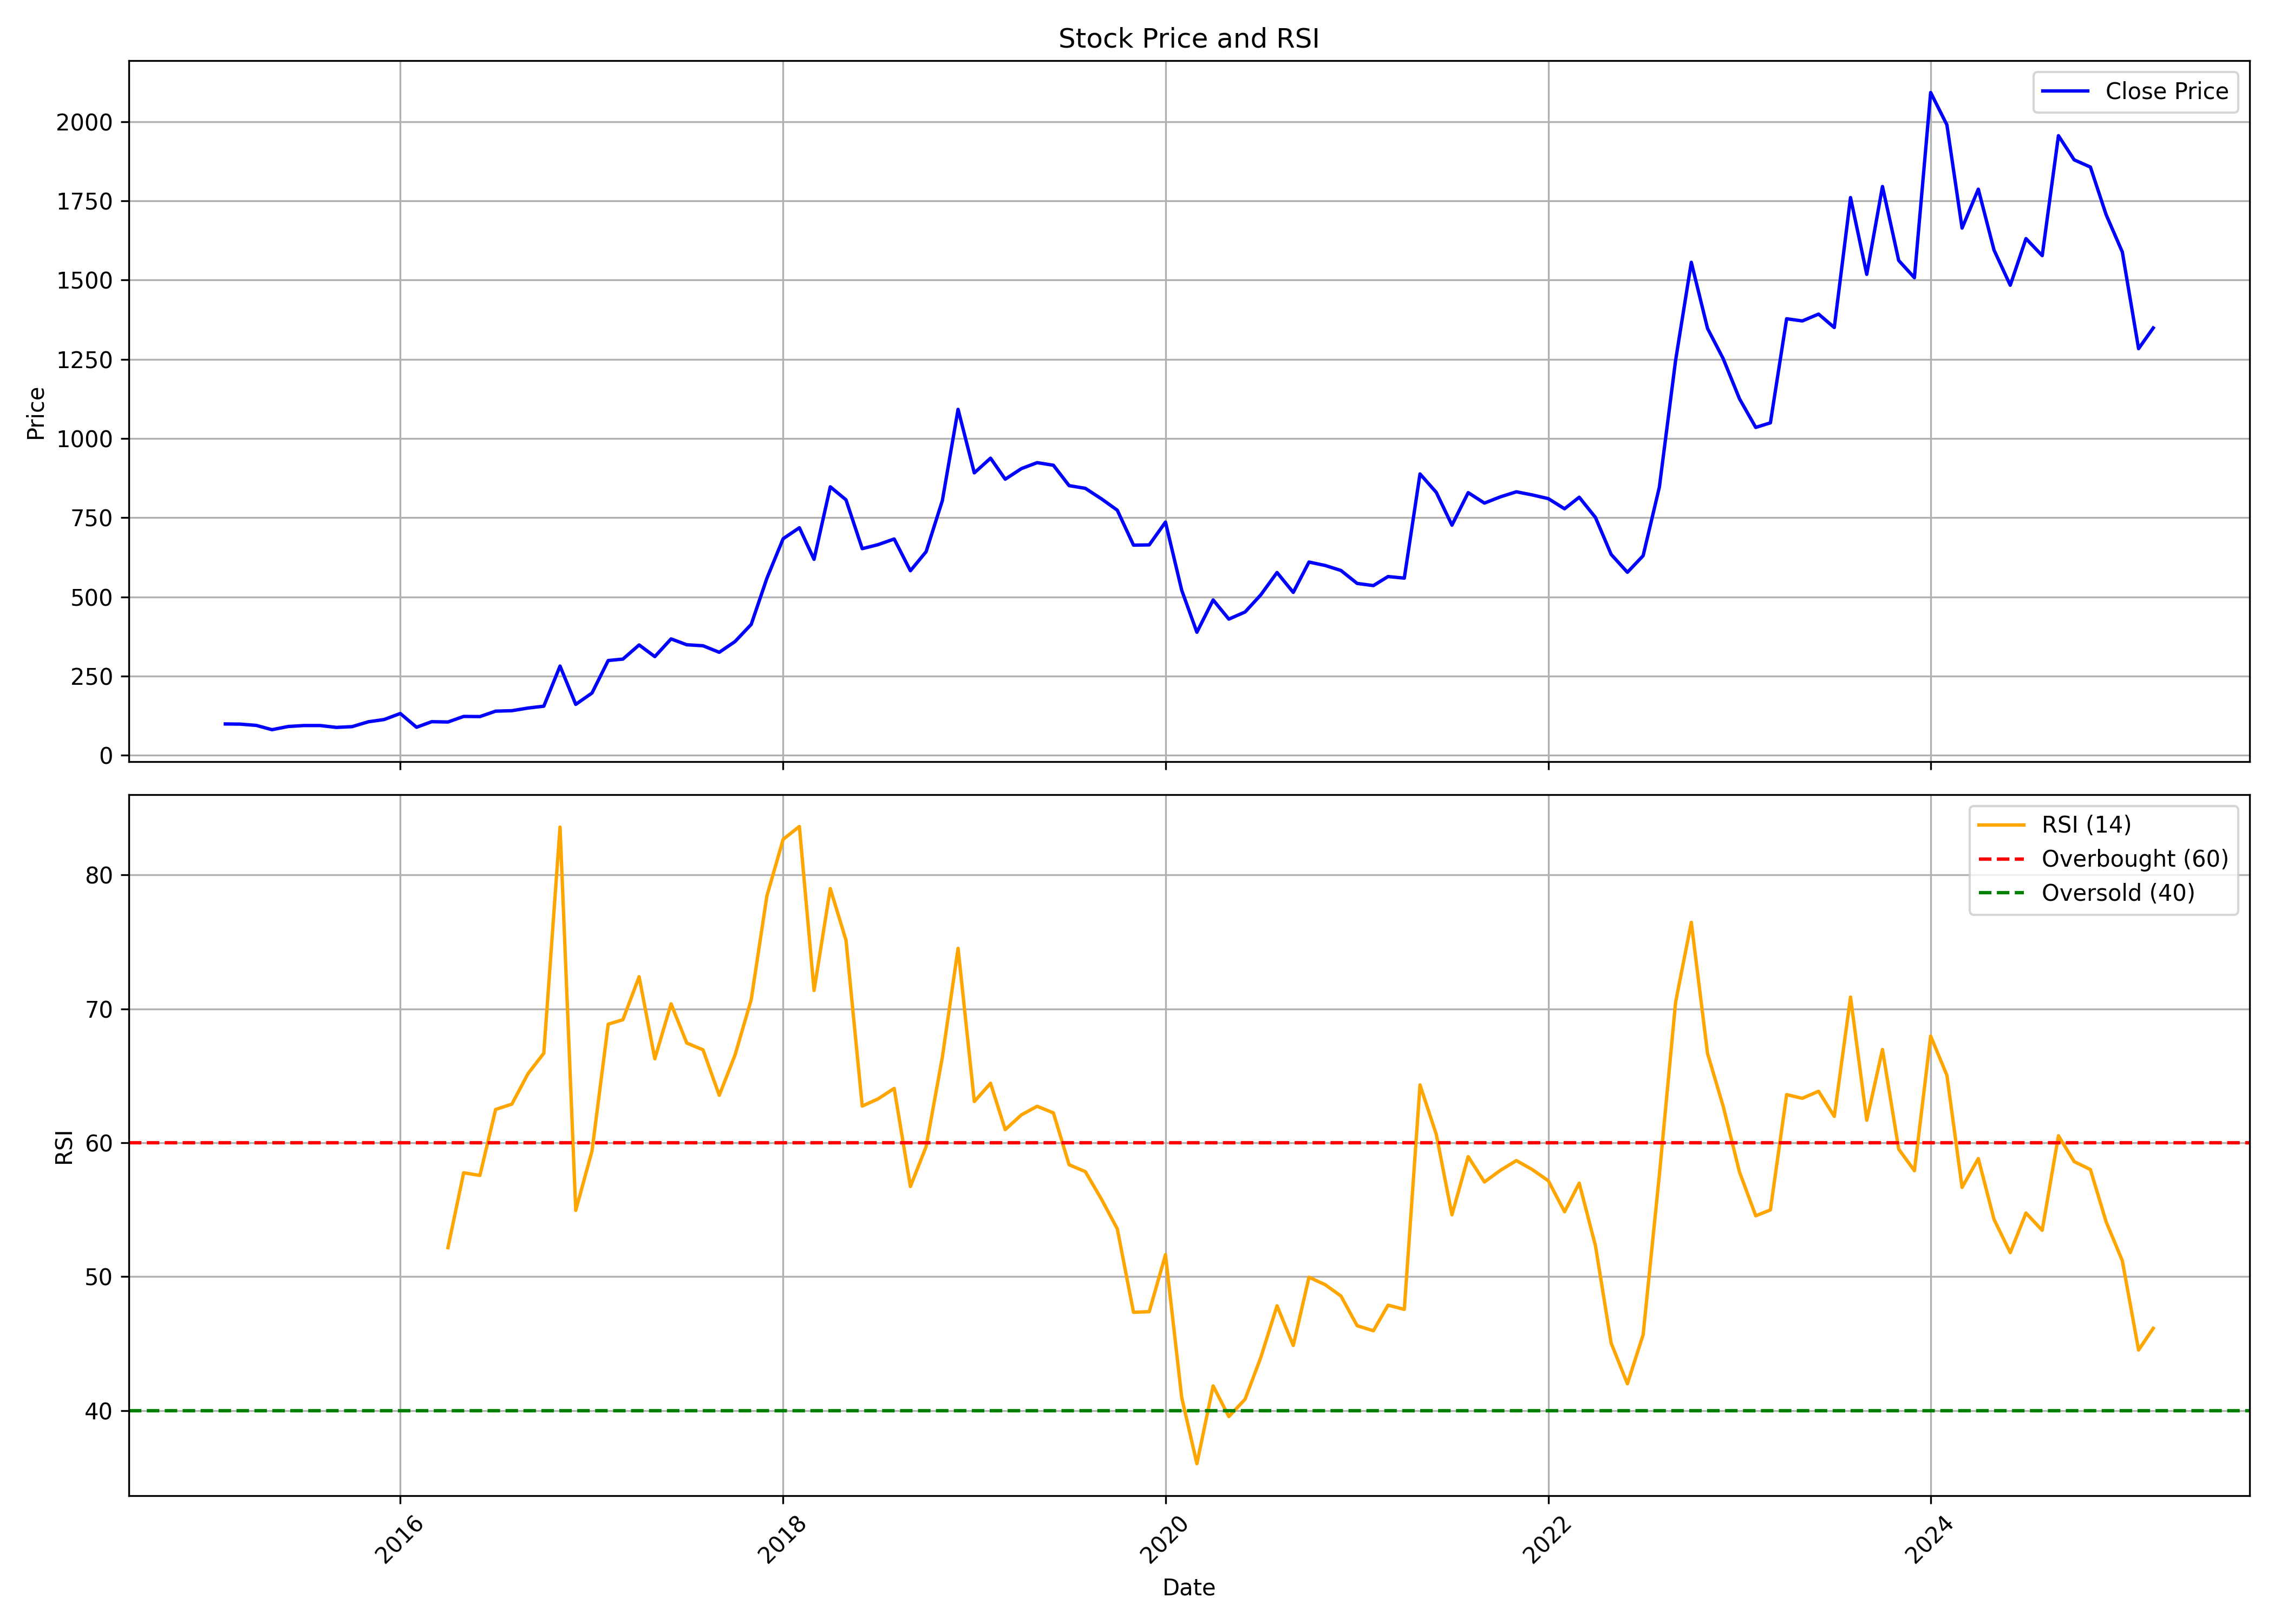

The file beside this chart, header and first rows:
, date, symbol, open, high, low, close, volume, rsi
0, 2015-02-01, APOLSINHOT, 63.76, 98.84, 63.76, 98.84, 3334, 
1, 2015-03-01, APOLSINHOT, 107.8, 148.2, 92.46, 98.36, 25972, 
2, 2015-04-01, APOLSINHOT, 93.83, 103, 81.85, 94.32, 5050, 
3, 2015-05-01, APOLSINHOT, 94.32, 100, 79.16, 80.77, 2456, 
4, 2015-06-01, APOLSINHOT, 84.79, 93.35, 78.53, 90.85, 5422, 
5, 2015-07-01, APOLSINHOT, 90.85, 102.1, 86.14, 93.83, 2194, 
6, 2015-08-01, APOLSINHOT, 96.24, 101.1, 86.86, 93.83, 2158, 
7, 2015-09-01, APOLSINHOT, 92.33, 93.16, 77.07, 87.94, 2082, 
8, 2015-10-01, APOLSINHOT, 90.35, 101.6, 83.54, 90.38, 5246, 
9, 2015-11-01, APOLSINHOT, 90.38, 116.6, 83.05, 105.8, 2632, 
10, 2015-12-01, APOLSINHOT, 100.9, 128.2, 94.78, 112.8, 6718, 
11, 2016-01-01, APOLSINHOT, 112.8, 139.5, 107.2, 131.9, 1934, 
12, 2016-02-01, APOLSINHOT, 131.9, 144.6, 88.42, 88.42, 3390, 
13, 2016-03-01, APOLSINHOT, 84.3, 108.6, 84.27, 106, 17002, 
14, 2016-04-01, APOLSINHOT, 106, 115.4, 99.78, 105, 4956, 52.17
15, 2016-05-01, APOLSINHOT, 105, 122.6, 105, 122.6, 5782, 57.76
16, 2016-06-01, APOLSINHOT, 122.6, 129.5, 115.3, 122.1, 2798, 57.56
17, 2016-07-01, APOLSINHOT, 122.1, 146.6, 122.1, 139.2, 1722, 62.49
18, 2016-08-01, APOLSINHOT, 136.8, 140.7, 116.8, 140.7, 1760, 62.88
19, 2016-09-01, APOLSINHOT, 141.3, 151.6, 135.4, 149.1, 5806, 65.17
20, 2016-10-01, APOLSINHOT, 149.6, 164.8, 142.2, 154.9, 4754, 66.69
21, 2016-11-01, APOLSINHOT, 162.5, 281.6, 154.5, 281.6, 4232, 83.57
22, 2016-12-01, APOLSINHOT, 295.7, 355.6, 159.8, 160.7, 7554, 54.95
23, 2017-01-01, APOLSINHOT, 153.2, 196.4, 147.1, 196.4, 2616, 59.38
24, 2017-02-01, APOLSINHOT, 188.8, 338.4, 187.4, 299.2, 12212, 68.85
25, 2017-03-01, APOLSINHOT, 289.4, 308.5, 235.9, 303.6, 7302, 69.19
26, 2017-04-01, APOLSINHOT, 309, 367.4, 304.2, 348.2, 4456, 72.4
27, 2017-05-01, APOLSINHOT, 348.2, 392.3, 305.1, 311.5, 37414, 66.27
28, 2017-06-01, APOLSINHOT, 313.9, 460.1, 309, 367.4, 28506, 70.37
29, 2017-07-01, APOLSINHOT, 367.9, 439, 340.9, 348.9, 20456, 67.45
30, 2017-08-01, APOLSINHOT, 345.2, 408.6, 298.9, 345.7, 10154, 66.94
31, 2017-09-01, APOLSINHOT, 335.3, 413, 302.9, 325, 23108, 63.54
32, 2017-10-01, APOLSINHOT, 325, 405.6, 325, 358.9, 15770, 66.53
33, 2017-11-01, APOLSINHOT, 378.1, 516.3, 358.9, 413.1, 60806, 70.68
34, 2017-12-01, APOLSINHOT, 405.3, 585.1, 384.1, 558.9, 95738, 78.44
35, 2018-01-01, APOLSINHOT, 567.9, 896.4, 567.9, 683.7, 129658, 82.66
36, 2018-02-01, APOLSINHOT, 666.7, 776.4, 607.3, 718.3, 38480, 83.62
37, 2018-03-01, APOLSINHOT, 735, 746.5, 610.2, 618.5, 18444, 71.37
38, 2018-04-01, APOLSINHOT, 629.3, 865.3, 624.9, 847.4, 104608, 78.98
39, 2018-05-01, APOLSINHOT, 847.4, 981.3, 793.1, 806.4, 81274, 75.13
40, 2018-06-01, APOLSINHOT, 806.8, 833.3, 632.3, 652.2, 85428, 62.74
41, 2018-07-01, APOLSINHOT, 692.3, 712.9, 603.8, 664.8, 24824, 63.27
42, 2018-08-01, APOLSINHOT, 690.1, 735.5, 666.9, 682.8, 50478, 64.06
43, 2018-09-01, APOLSINHOT, 683.7, 701, 577.5, 582.5, 19968, 56.73
44, 2018-10-01, APOLSINHOT, 581.5, 730.6, 499.2, 642.7, 22811, 59.71
45, 2018-11-01, APOLSINHOT, 664.4, 884.1, 661.5, 804, 67238, 66.39
46, 2018-12-01, APOLSINHOT, 814.5, 1323, 751.4, 1092, 169356, 74.52
47, 2019-01-01, APOLSINHOT, 1080, 1150, 869.8, 891.5, 41695, 63.08
48, 2019-02-01, APOLSINHOT, 873.7, 983.4, 849.1, 937.9, 12014, 64.44
49, 2019-03-01, APOLSINHOT, 947.8, 989.8, 854, 871.5, 24884, 60.98
50, 2019-04-01, APOLSINHOT, 915, 992.3, 816.1, 904.9, 39729, 62.08
51, 2019-05-01, APOLSINHOT, 904.9, 1037, 829.6, 923.8, 57256, 62.72
52, 2019-06-01, APOLSINHOT, 923.2, 969.5, 791.8, 915.6, 22852, 62.23
53, 2019-07-01, APOLSINHOT, 920.6, 933, 816.5, 851.2, 22749, 58.36
54, 2019-08-01, APOLSINHOT, 857.3, 891.6, 698.6, 842.6, 35343, 57.84
55, 2019-09-01, APOLSINHOT, 842.6, 877.7, 778.9, 809.2, 20988, 55.77
56, 2019-10-01, APOLSINHOT, 809.3, 826.2, 706.3, 773.6, 19018, 53.57
57, 2019-11-01, APOLSINHOT, 787.6, 837.1, 635.1, 663.3, 33581, 47.34
58, 2019-12-01, APOLSINHOT, 681.5, 750.9, 616.2, 664.1, 16059, 47.38
59, 2020-01-01, APOLSINHOT, 665.8, 776.7, 651.8, 736, 22700, 51.64
... 62 more rows
